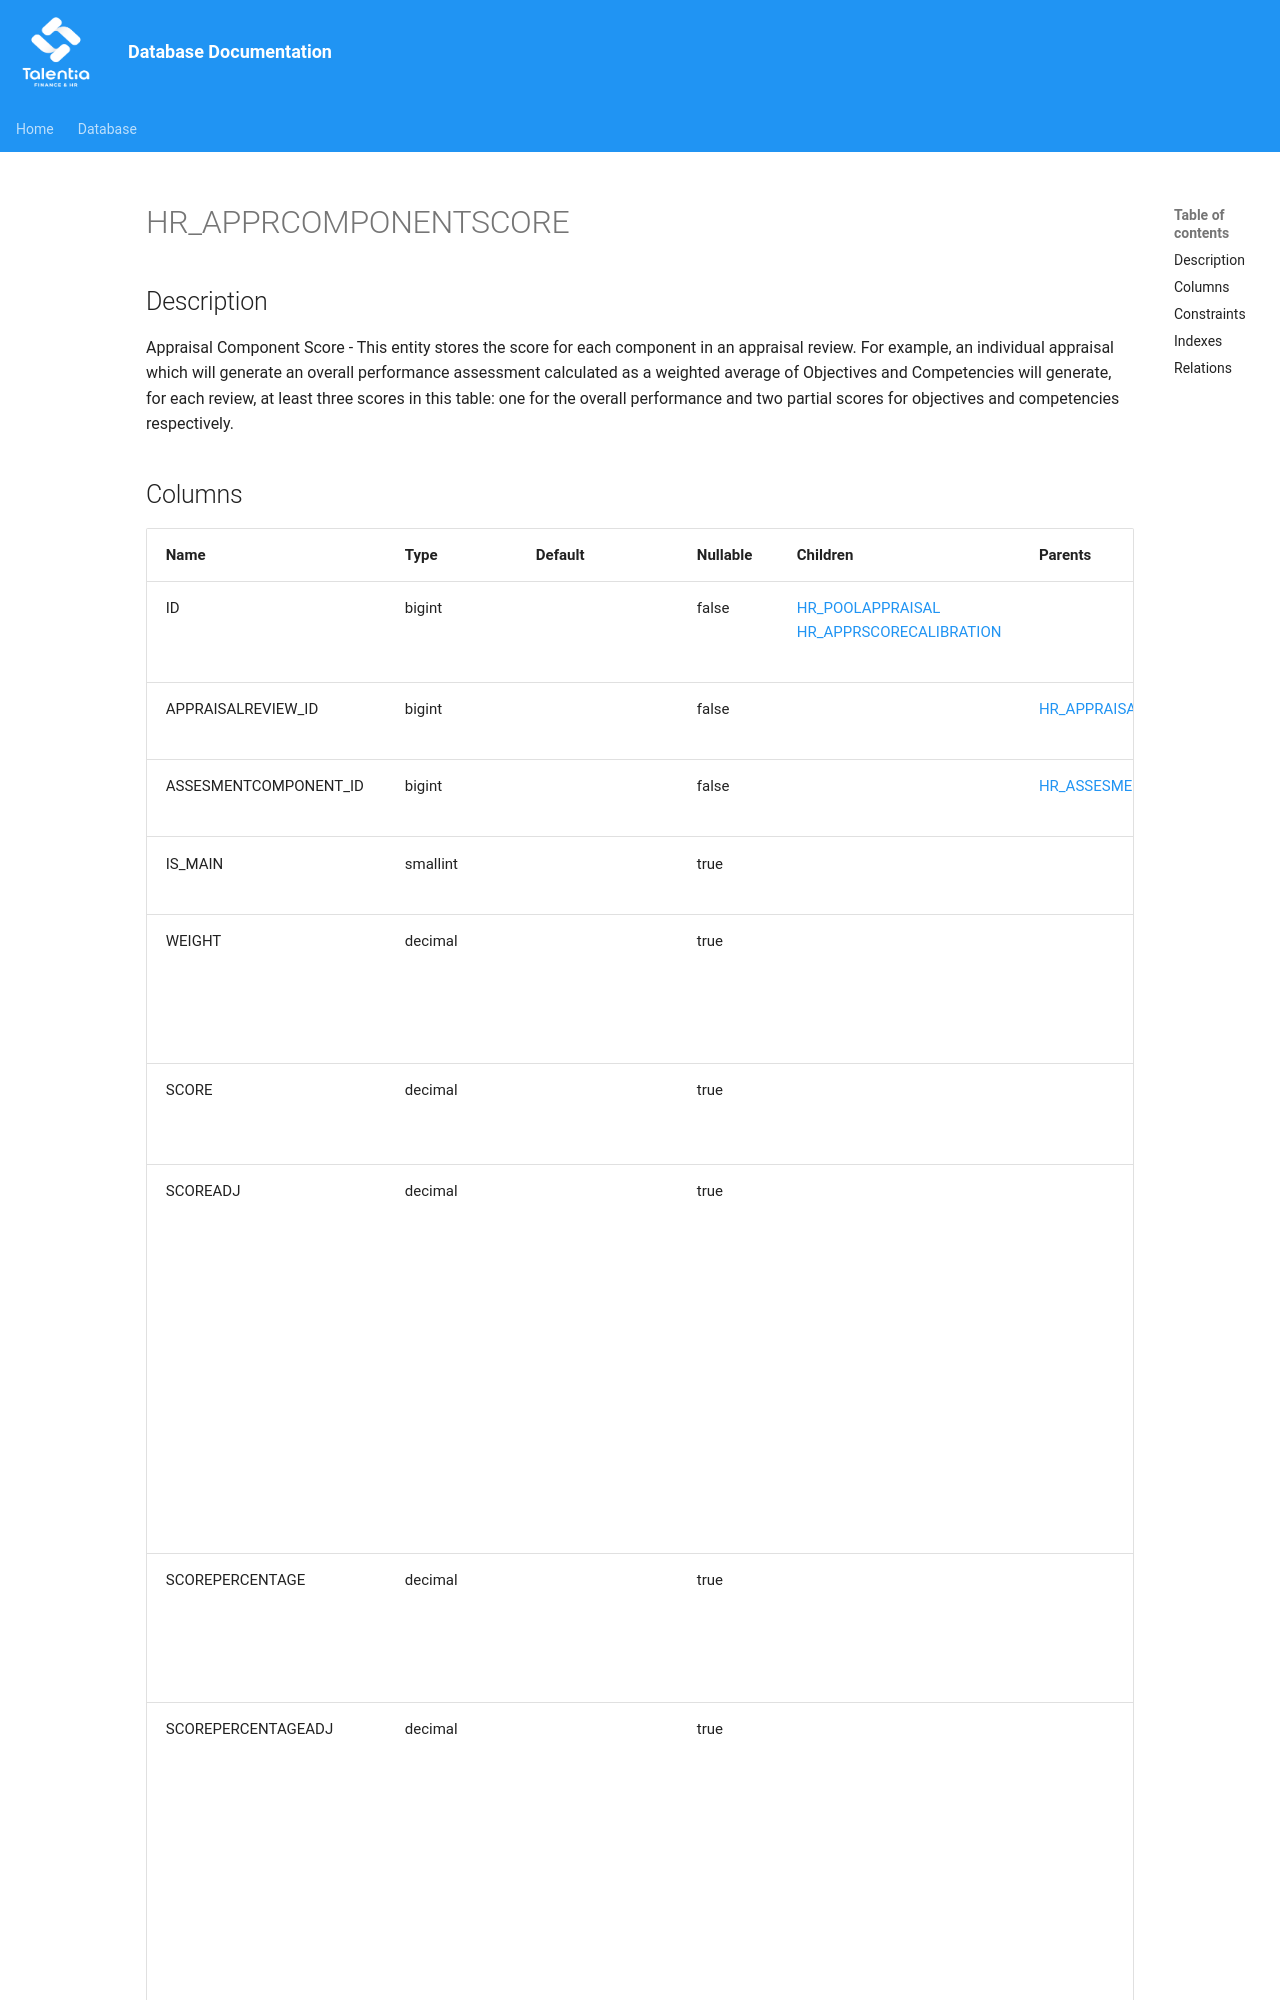

repository: giovanniporcelli/documentazione-db · page: schema/HR_APPRCOMPONENTSCORE/index.html · generator: mkdocs

# HR_APPRCOMPONENTSCORE

## Description

Appraisal Component Score - This entity stores the score for each component in an appraisal review. For example, an individual appraisal which will generate an overall performance assessment calculated as a weighted average of Objectives and Competencies will generate, for each review, at least three scores in this table: one for the overall performance and two partial scores for objectives and competencies respectively.
